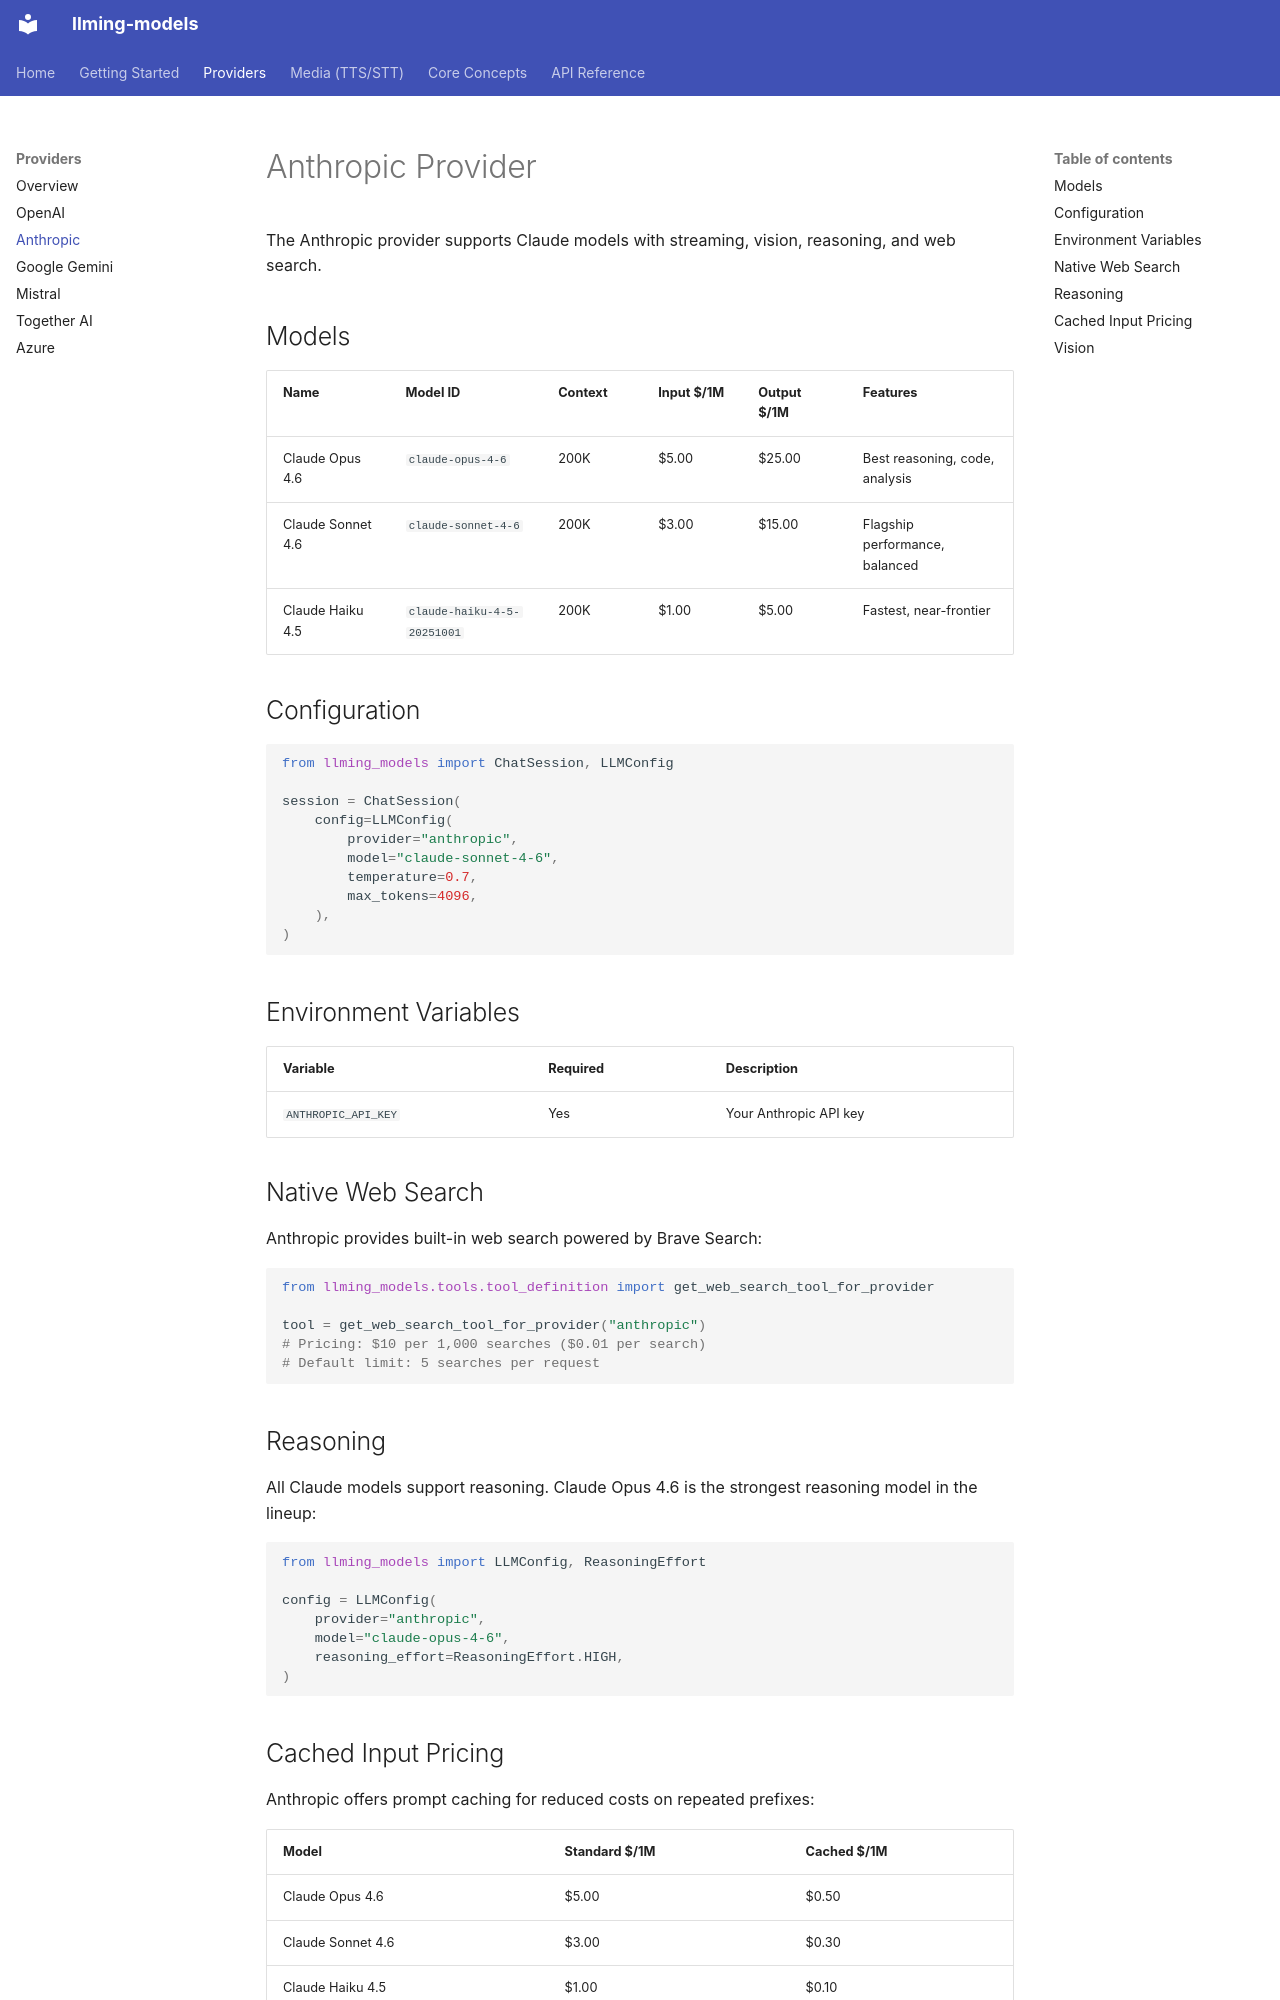

repository: Alyxion/llming-models · page: providers/anthropic/index.html · generator: mkdocs

# Anthropic Provider

The Anthropic provider supports Claude models with streaming, vision, reasoning, and web search.

## Models

| Name | Model ID | Context | Input $/1M | Output $/1M | Features |
|---|---|---|---|---|---|
| Claude Opus 4.6 | `claude-opus-4-6` | 200K | $5.00 | $25.00 | Best reasoning, code, analysis |
| Claude Sonnet 4.6 | `claude-sonnet-4-6` | 200K | $3.00 | $15.00 | Flagship performance, balanced |
| Claude Haiku 4.5 | `claude-haiku-4-5-20251001` | 200K | $1.00 | $5.00 | Fastest, near-frontier |

## Configuration

```python
from llming_models import ChatSession, LLMConfig

session = ChatSession(
    config=LLMConfig(
        provider="anthropic",
        model="claude-sonnet-4-6",
        temperature=0.7,
        max_tokens=4096,
    ),
)
```

## Environment Variables

| Variable | Required | Description |
|---|---|---|
| `ANTHROPIC_API_KEY` | Yes | Your Anthropic API key |

## Native Web Search

Anthropic provides built-in web search powered by Brave Search:

```python
from llming_models.tools.tool_definition import get_web_search_tool_for_provider

tool = get_web_search_tool_for_provider("anthropic")
# Pricing: $10 per 1,000 searches ($0.01 per search)
# Default limit: 5 searches per request
```

## Reasoning

All Claude models support reasoning. Claude Opus 4.6 is the strongest reasoning model in the lineup:

```python
from llming_models import LLMConfig, ReasoningEffort

config = LLMConfig(
    provider="anthropic",
    model="claude-opus-4-6",
    reasoning_effort=ReasoningEffort.HIGH,
)
```

## Cached Input Pricing

Anthropic offers prompt caching for reduced costs on repeated prefixes:

| Model | Standard $/1M | Cached $/1M |
|---|---|---|
| Claude Opus 4.6 | $5.00 | $0.50 |
| Claude Sonnet 4.6 | $3.00 | $0.30 |
| Claude Haiku 4.5 | $1.00 | $0.10 |
